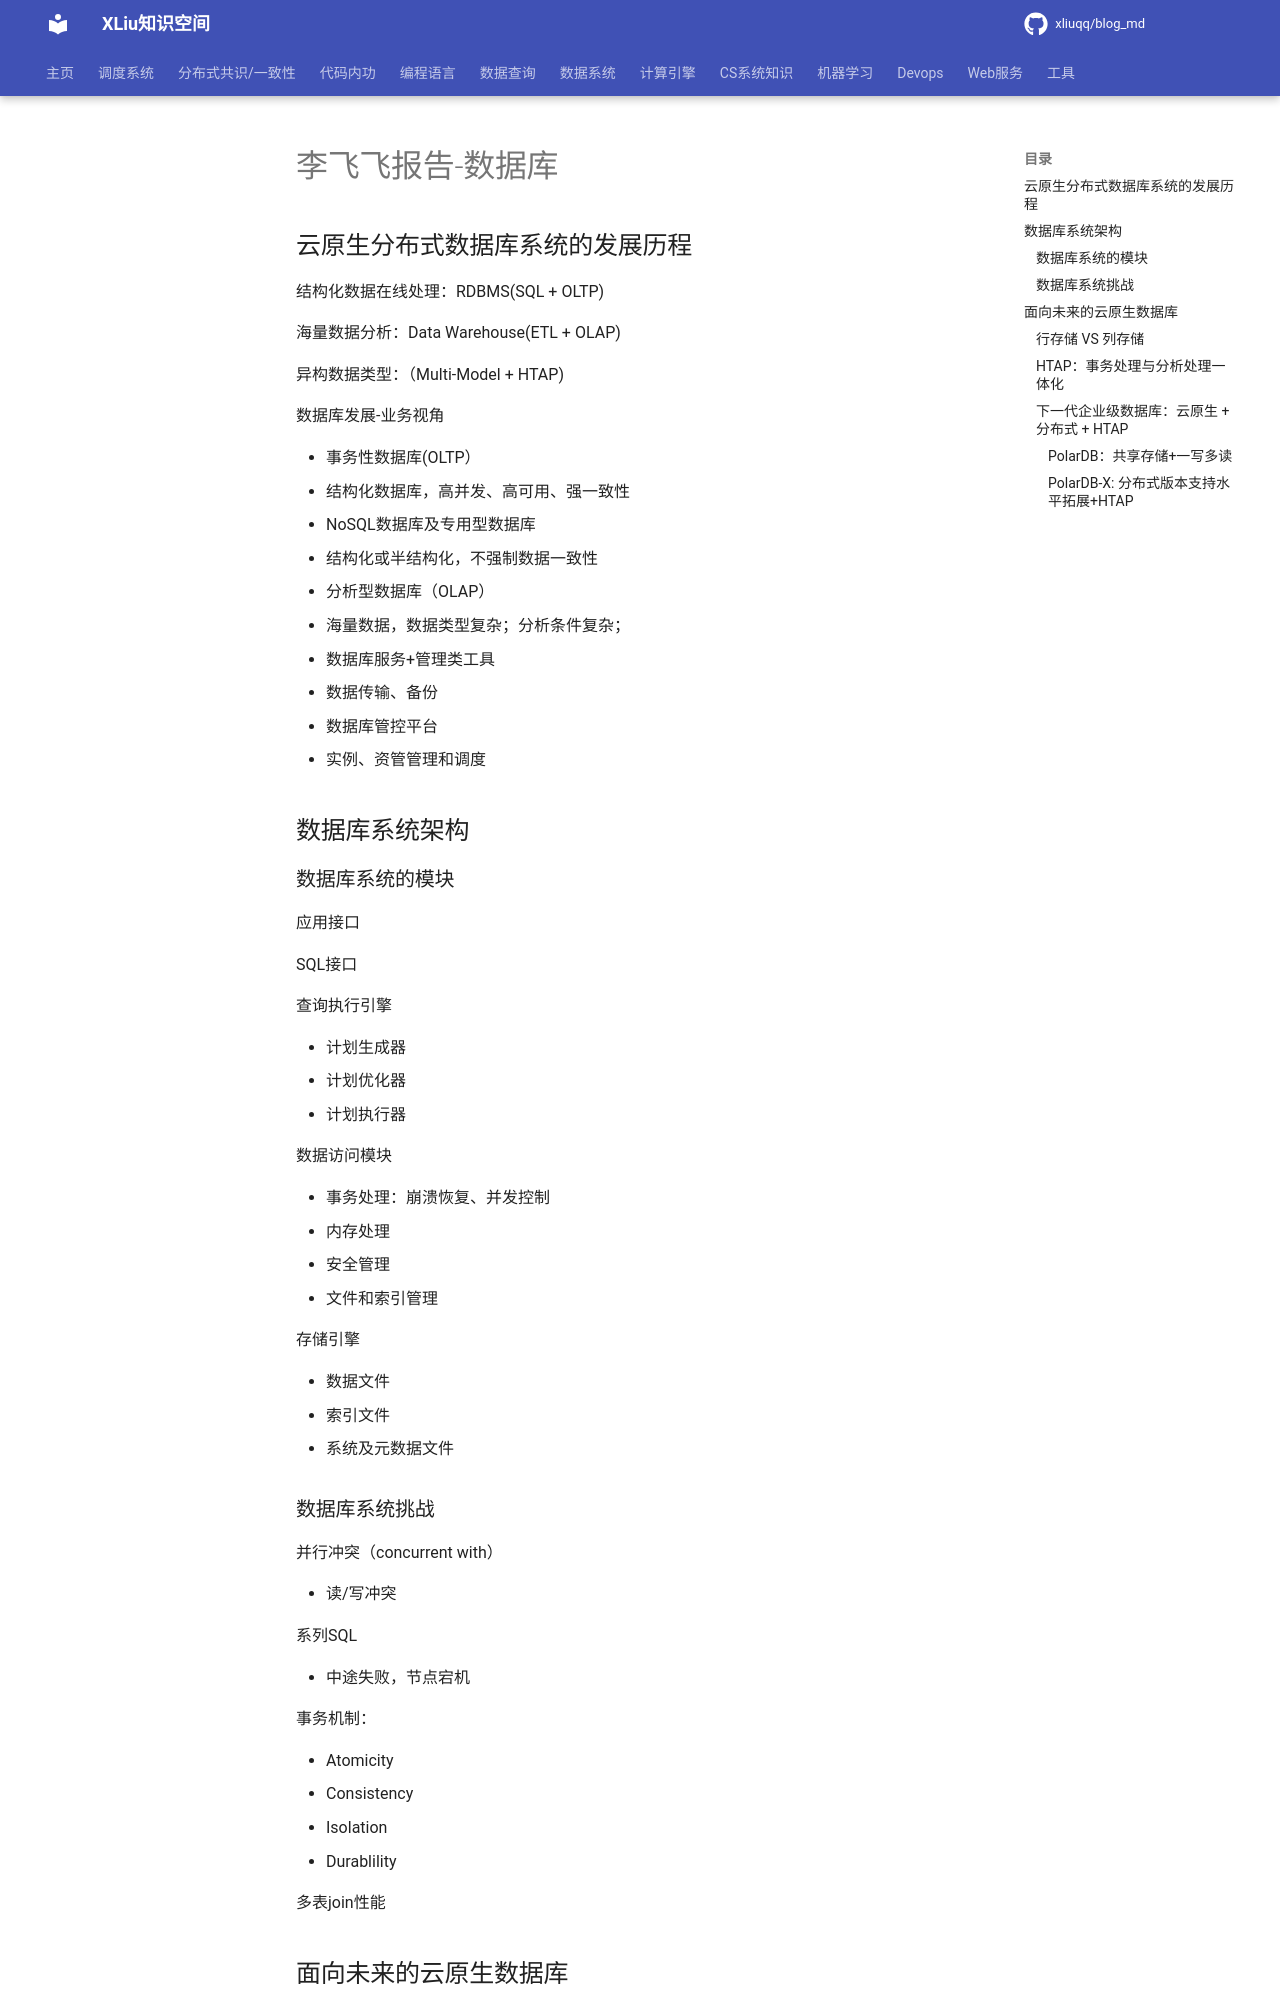

repository: xliuqq/blog_md · page: data_query/tech_report.html · generator: mkdocs

# 李飞飞报告-数据库

## 云原生分布式数据库系统的发展历程

结构化数据在线处理：RDBMS(SQL + OLTP)

海量数据分析：Data Warehouse(ETL + OLAP)

异构数据类型：（Multi-Model + HTAP)

数据库发展-业务视角

- 事务性数据库(OLTP）
  - 结构化数据库，高并发、高可用、强一致性
- NoSQL数据库及专用型数据库
  - 结构化或半结构化，不强制数据一致性
- 分析型数据库（OLAP）
  - 海量数据，数据类型复杂；分析条件复杂；
- 数据库服务+管理类工具
  - 数据传输、备份
- 数据库管控平台
  - 实例、资管管理和调度

## 数据库系统架构
